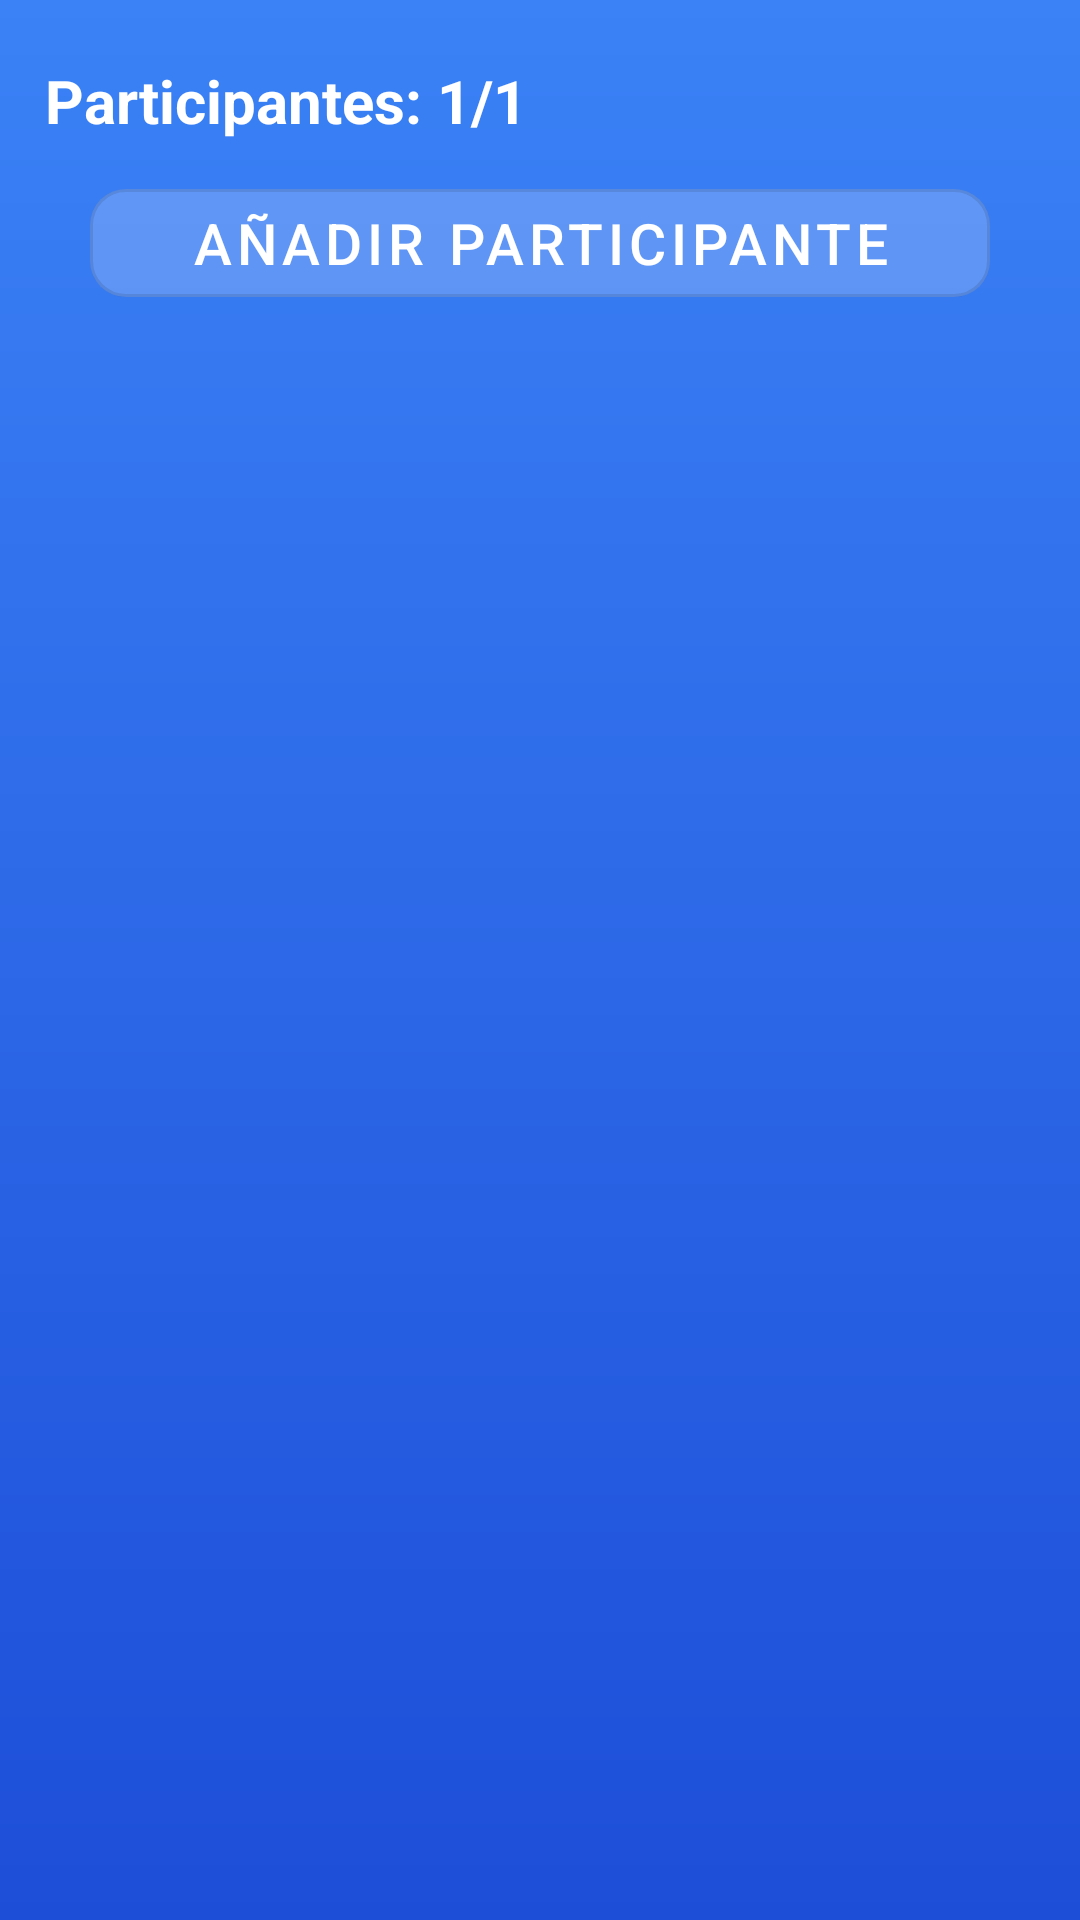

Layout XML and referenced resources for this Android screen:
<!-- AndroidManifest.xml: application theme Theme.Tourney -->
<!-- res/layout/fragment_participants_list.xml -->
<?xml version="1.0" encoding="utf-8"?>
<layout xmlns:android="http://schemas.android.com/apk/res/android"
    xmlns:app="http://schemas.android.com/apk/res-auto"
    xmlns:tools="http://schemas.android.com/tools">

    <androidx.constraintlayout.widget.ConstraintLayout
        android:layout_width="match_parent"
        android:layout_height="match_parent"
        android:background="@drawable/bg_gradient_blue"
        tools:context=".fragments.ParticipantsListFragment">

        <LinearLayout
            android:id="@+id/showParticipants"
            android:layout_width="match_parent"
            android:layout_height="match_parent"
            android:layout_marginTop="20dp"
            android:orientation="vertical">



            <LinearLayout
                android:id="@+id/info"
                android:layout_width="match_parent"
                android:layout_height="wrap_content"
                android:layout_marginHorizontal="15dp"
                android:orientation="vertical">

                <TextView
                    android:id="@+id/tvNumParticipants"
                    android:layout_width="wrap_content"
                    android:layout_height="wrap_content"
                    android:paddingBottom="10dp"
                    android:text="Participantes: 1/1"
                    android:textColor="@color/white"
                    android:textSize="20sp"
                    android:textStyle="bold" />
                <com.google.android.material.button.MaterialButton
                    android:id="@+id/addParticipant"
                    style="@style/Widget.MaterialComponents.Button.OutlinedButton"
                    android:fontFamily="sans-serif-medium"
                    android:layout_width="match_parent"
                    android:layout_height="wrap_content"
                    android:layout_marginHorizontal="15dp"
                    android:text="Añadir participante"
                    android:textColor="@color/white"
                    android:textSize="19sp"
                    app:backgroundTint="@color/boton_tablet_card_white"
                    app:cornerRadius="12dp" />
            </LinearLayout>

            <androidx.recyclerview.widget.RecyclerView
                android:id="@+id/rvParticipants"
                android:layout_width="match_parent"
                android:layout_height="0dp"
                android:layout_weight="1"
                app:layoutManager="androidx.recyclerview.widget.LinearLayoutManager"
                tools:listitem="@layout/item_user" />

            <TextView
                android:id="@+id/tvEmptyList"
                android:layout_width="wrap_content"
                android:layout_height="wrap_content"
                android:layout_gravity="center"
                android:layout_marginTop="100dp"
                android:text="No hay participantes inscritos"
                android:visibility="gone" />

        </LinearLayout>
    </androidx.constraintlayout.widget.ConstraintLayout>
</layout>
<!-- res/layout/item_user.xml (included above) -->
<?xml version="1.0" encoding="utf-8"?>
<com.google.android.material.card.MaterialCardView xmlns:android="http://schemas.android.com/apk/res/android"
    xmlns:app="http://schemas.android.com/apk/res-auto"
    android:layout_width="match_parent"
    android:layout_height="wrap_content"
    android:layout_marginHorizontal="16dp"
    android:layout_marginVertical="8dp"
    app:cardCornerRadius="12dp"
    app:cardElevation="2dp"
    app:strokeWidth="0dp">

    <LinearLayout
        android:layout_width="match_parent"
        android:layout_height="wrap_content"
        android:gravity="center_vertical"
        android:orientation="horizontal"
        android:padding="12dp">

        <TextView
            android:id="@+id/participantNumber"
            android:layout_width="wrap_content"
            android:layout_height="match_parent"
            android:text="67."
            android:gravity="center_vertical"
            android:textStyle="bold"
            android:textSize="20sp"
            android:layout_marginEnd="10dp"/>

        <com.google.android.material.imageview.ShapeableImageView
            android:id="@+id/ivUserPhoto"
            android:layout_width="48dp"
            android:layout_height="48dp"
            android:padding="2dp"
            android:scaleType="centerCrop"
            android:src="@drawable/ic_default"
            app:shapeAppearanceOverlay="@style/ShapeAppearance.Material3.Corner.Full"
            app:strokeColor="?attr/appColorPrimary"
            app:strokeWidth="2dp" />

        <LinearLayout
            android:layout_width="0dp"
            android:layout_height="wrap_content"
            android:layout_marginStart="16dp"
            android:layout_weight="1"
            android:orientation="vertical">

            <TextView
                android:id="@+id/tvUserNickname"
                android:layout_width="wrap_content"
                android:layout_height="wrap_content"
                android:text="Nickname"
                android:textAppearance="@style/TextAppearance.Material3.TitleMedium"
                android:textStyle="bold" />
        </LinearLayout>

        <Button
            android:id="@+id/btnRemove"
            android:layout_width="wrap_content"
            android:layout_height="wrap_content"
            android:backgroundTint="?attr/appColorPrimary"
            android:layout_marginStart="16dp"
            android:textSize="18dp"
            android:text="@string/Delete"
            />

    </LinearLayout>
</com.google.android.material.card.MaterialCardView>
<!-- resources referenced by this layout -->
<resources>
  <color name="boton_tablet_card_white">#33FFFFFF</color>
  <color name="white">#FFFFFFFF</color>
  <!-- drawable bg_gradient_blue (drawable) -->
  <?xml version="1.0" encoding="utf-8"?>
  <shape xmlns:android="http://schemas.android.com/apk/res/android">
      <gradient
          android:startColor="#3B82F6"
          android:endColor="#1D4ED8"
          android:angle="270" />
  </shape>
  <string name="Delete">Eliminar</string>
  <style name="Theme.Tourney" parent="Base.Theme.Tourney" />
  <style name="Base.Theme.Tourney" parent="Theme.Material3.DayNight.NoActionBar">
          
          <item name="android:windowBackground">@color/white</item>
          <item name="colorSurface">@color/white</item>
      </style>
</resources>
